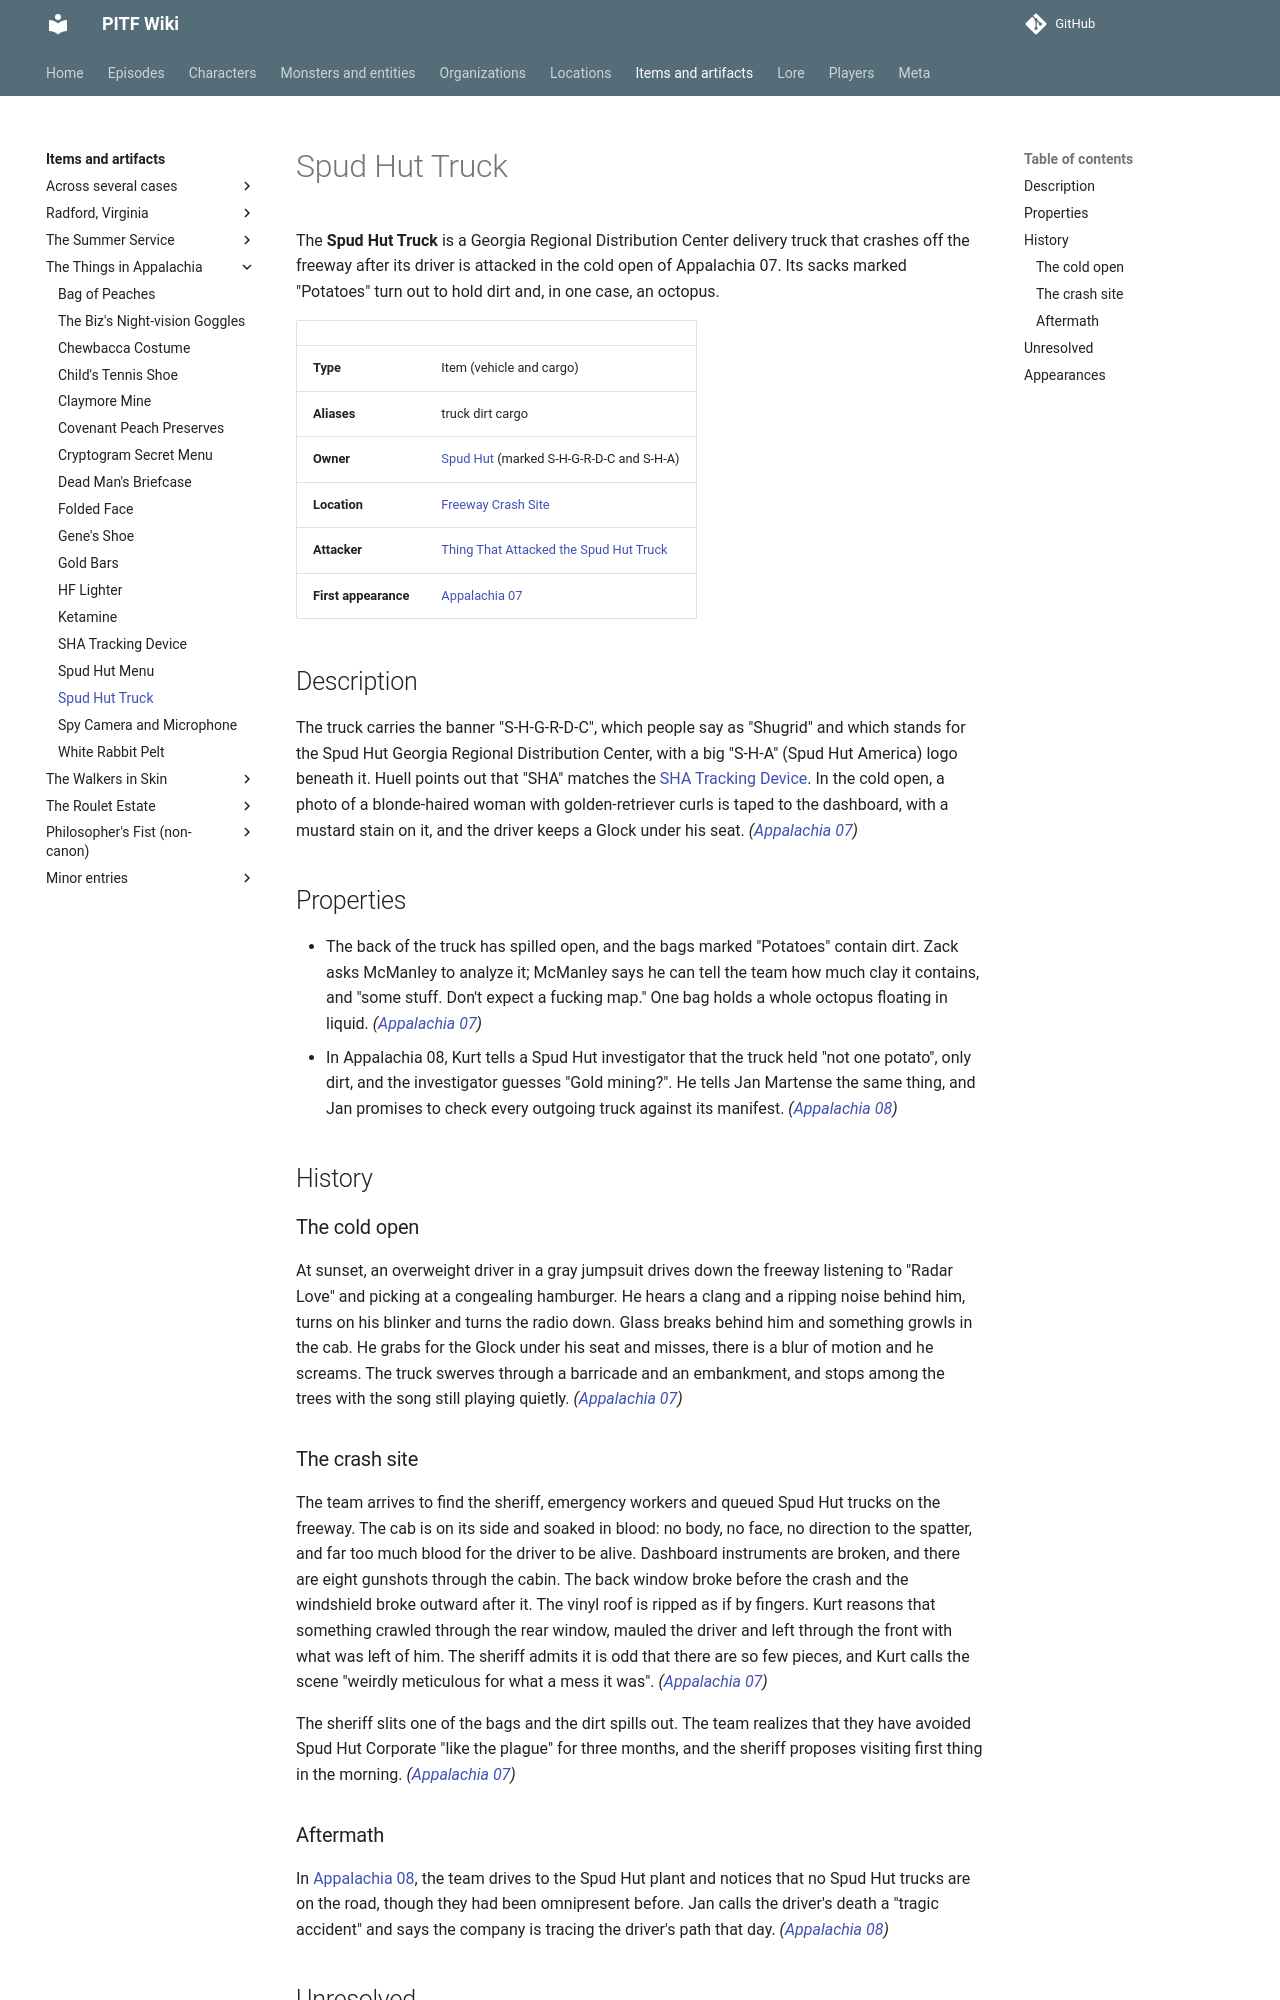

repository: AndreTInfante/pitf-wiki · page: items/spud-hut-truck/index.html · generator: mkdocs

# Spud Hut Truck

The **Spud Hut Truck** is a Georgia Regional Distribution Center delivery truck that crashes off the freeway after its driver is attacked in the cold open of Appalachia 07. Its sacks marked "Potatoes" turn out to hold dirt and, in one case, an octopus.

| | |
|---|---|
| **Type** | Item (vehicle and cargo) |
| **Aliases** | truck dirt cargo |
| **Owner** | [Spud Hut](../organizations/spud-hut.md) (marked S-H-G-R-D-C and S-H-A) |
| **Location** | [Freeway Crash Site](../locations/freeway-crash-site.md) |
| **Attacker** | [Thing That Attacked the Spud Hut Truck](../monsters/spud-hut-truck-attacker.md) |
| **First appearance** | [Appalachia 07](../episodes/things-in-appalachia/07.md) |

## Description

The truck carries the banner "S-H-G-R-D-C", which people say as "Shugrid" and which stands for the Spud Hut Georgia Regional Distribution Center, with a big "S-H-A" (Spud Hut America) logo beneath it. Huell points out that "SHA" matches the [SHA Tracking Device](sha-tracking-device.md). In the cold open, a photo of a blonde-haired woman with golden-retriever curls is taped to the dashboard, with a mustard stain on it, and the driver keeps a Glock under his seat. *([Appalachia 07](../episodes/things-in-appalachia/07.md))*

## Properties

- The back of the truck has spilled open, and the bags marked "Potatoes" contain dirt. Zack asks McManley to analyze it; McManley says he can tell the team how much clay it contains, and "some stuff. Don't expect a fucking map." One bag holds a whole octopus floating in liquid. *([Appalachia 07](../episodes/things-in-appalachia/07.md))*
- In Appalachia 08, Kurt tells a Spud Hut investigator that the truck held "not one potato", only dirt, and the investigator guesses "Gold mining?". He tells Jan Martense the same thing, and Jan promises to check every outgoing truck against its manifest. *([Appalachia 08](../episodes/things-in-appalachia/08.md))*

## History

### The cold open

At sunset, an overweight driver in a gray jumpsuit drives down the freeway listening to "Radar Love" and picking at a congealing hamburger. He hears a clang and a ripping noise behind him, turns on his blinker and turns the radio down. Glass breaks behind him and something growls in the cab. He grabs for the Glock under his seat and misses, there is a blur of motion and he screams. The truck swerves through a barricade and an embankment, and stops among the trees with the song still playing quietly. *([Appalachia 07](../episodes/things-in-appalachia/07.md))*

### The crash site

The team arrives to find the sheriff, emergency workers and queued Spud Hut trucks on the freeway. The cab is on its side and soaked in blood: no body, no face, no direction to the spatter, and far too much blood for the driver to be alive. Dashboard instruments are broken, and there are eight gunshots through the cabin. The back window broke before the crash and the windshield broke outward after it. The vinyl roof is ripped as if by fingers. Kurt reasons that something crawled through the rear window, mauled the driver and left through the front with what was left of him. The sheriff admits it is odd that there are so few pieces, and Kurt calls the scene "weirdly meticulous for what a mess it was". *([Appalachia 07](../episodes/things-in-appalachia/07.md))*

The sheriff slits one of the bags and the dirt spills out. The team realizes that they have avoided Spud Hut Corporate "like the plague" for three months, and the sheriff proposes visiting first thing in the morning. *([Appalachia 07](../episodes/things-in-appalachia/07.md))*
